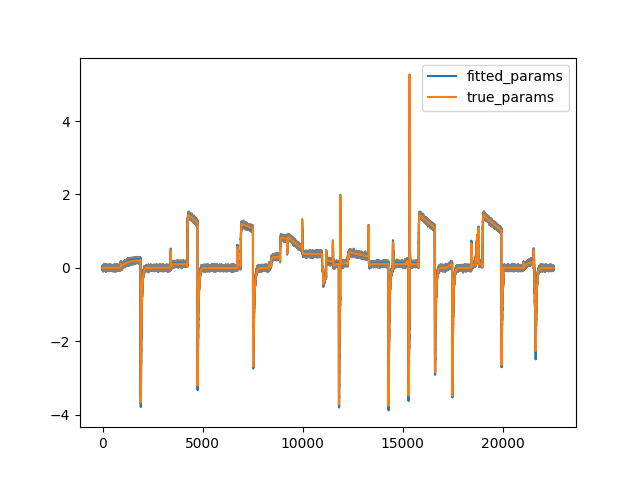

The file beside this chart, header and first rows:
, p1, p2, p3, p4, p5, p6, p7, p8, Gkr, RMSE, iterations, CPU_time
0, 0.0003036, 0.06267, 3.480296741174161e-05, 0.05619, 0.08824, 0.009152, 0.003792, 0.02875, 0.2155, 471.7, 539, 1787
1, 0.0003036, 0.06267, 3.4801679624381784e-05, 0.05619, 0.08824, 0.009152, 0.003792, 0.02875, 0.2155, 471.7, 726, 2413
2, 0.0003036, 0.06267, 3.48026690217967e-05, 0.05619, 0.08824, 0.009152, 0.003792, 0.02875, 0.2155, 471.7, 564, 1889
3, 0.0003036, 0.06267, 3.4802759937034914e-05, 0.05619, 0.08824, 0.009152, 0.003792, 0.02875, 0.2155, 471.7, 686, 2292
4, 0.0003036, 0.06267, 3.480276950171907e-05, 0.05619, 0.08824, 0.009152, 0.003792, 0.02875, 0.2155, 471.7, 597, 2002
